Run: headless pygame with SDL's dummy video driver; simulated clock (each Clock.tick advances the game by its frame time, no real sleeping); random seed 0; keys injected as events and as key.get_pressed() state; no mouse input.
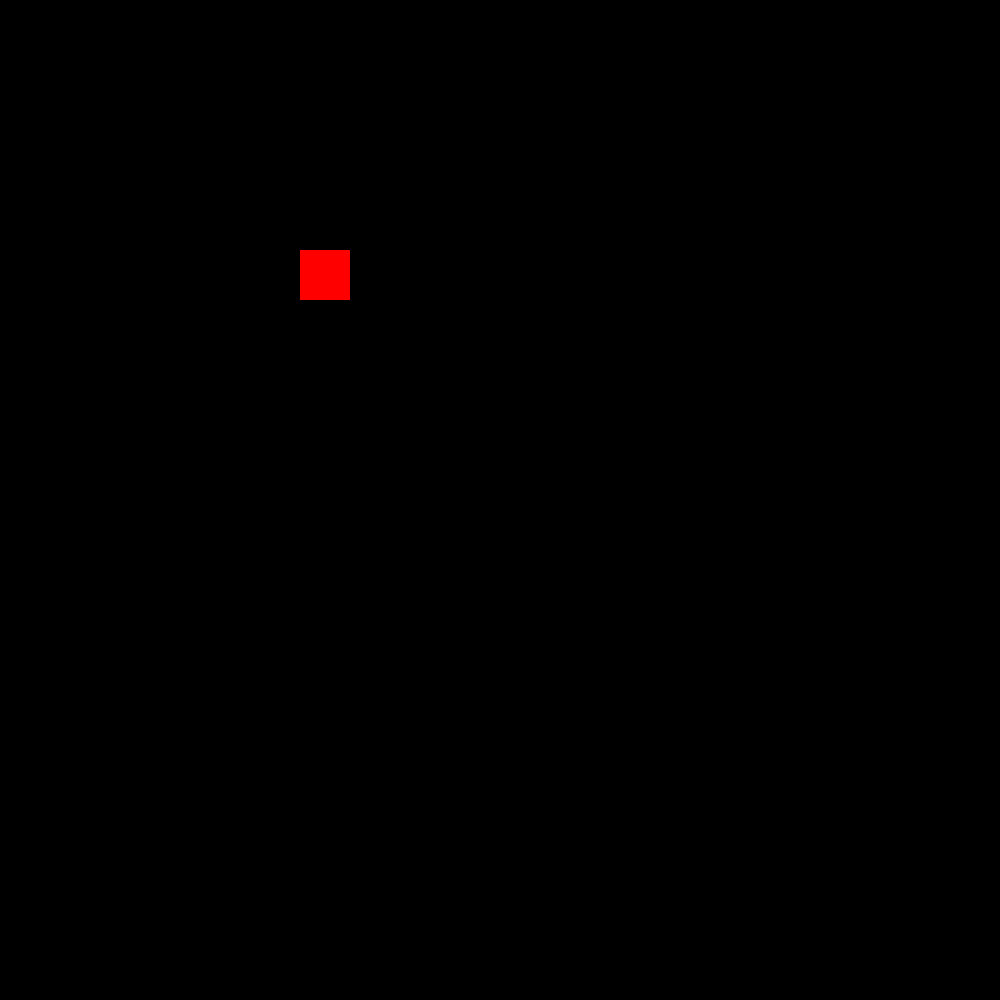
Frame 1 of 4 · flips 1–60 · no input
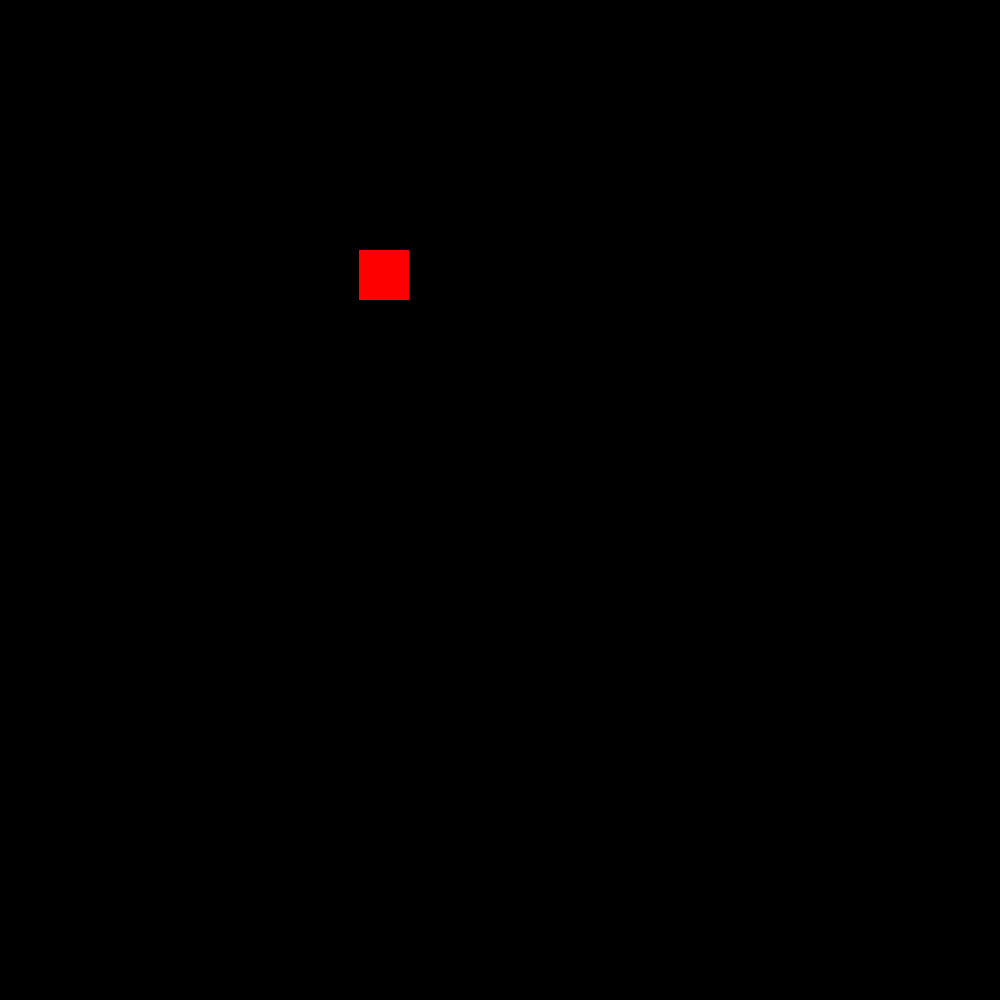
Frame 2 of 4 · flips 61–180 · tapped SPACE, RETURN · held RIGHT (→), D
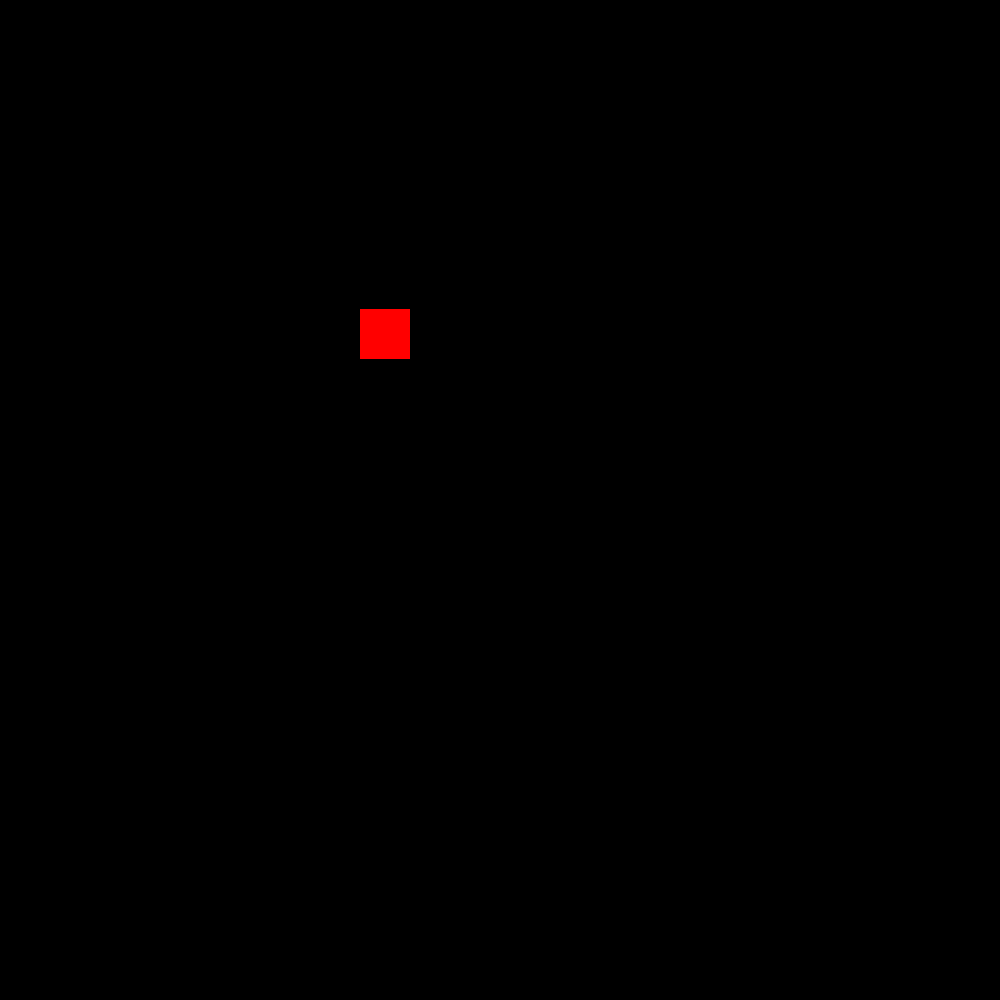
Frame 3 of 4 · flips 181–300 · held DOWN (↓), S
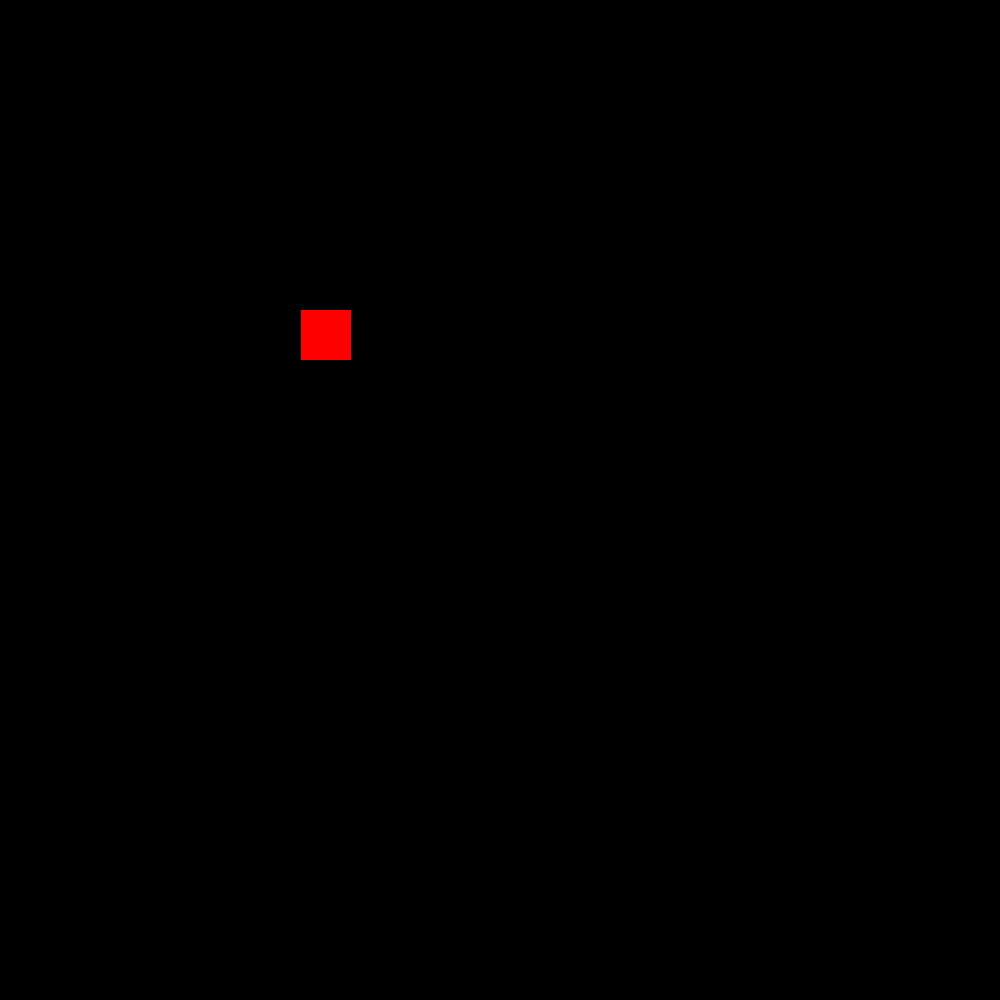
Frame 4 of 4 · flips 301–420 · held LEFT (←), A, UP (↑), W

The pygame program that drew these frames:

import pygame



pygame.init()


#Screen witdh and screen height
screen_width = 1000
screen_height = 1000
#This is used to display the screen
screen = pygame.display.set_mode((screen_height, screen_width))
#adding image/customizing image


# the player that moves
player = pygame.Rect((300, 250, 50, 50))


#The game loop[]
run = True
while run: 
    screen.fill((0, 0, 0))
    pygame.draw.rect(screen, (255, 0, 0), player)   
    
    key = pygame.key.get_pressed()
    if key[pygame.K_LEFT] == True:
        player.move_ip(-1, 0)
    elif key[pygame.K_RIGHT] == True:
        player.move_ip(1, 0)
    elif key[pygame.K_UP] == True:
        player.move_ip(0, -1) 
    elif key[pygame.K_DOWN] == True:
        player.move_ip(0, 1)       
    pygame.display.flip()
    

    

    for event in pygame.event.get():
        if event.type == pygame.QUIT:
            run = False

    pygame.display.update()
pygame.quit()


# dugtrio_top = screen.get_height() - dugtrio.get_height()
# dugtrio_left = screen.get_width()/2 - dugtrio.get_width()/2
